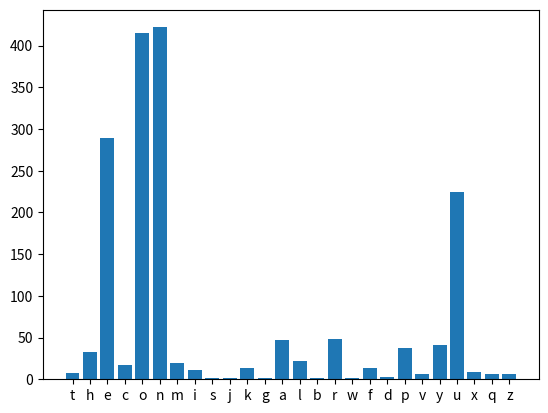

Recreate this plot in Python.
#!/usr/bin/env python3
# -*- coding: utf-8 -*-
"""
Created on Fri May 19 22:20:06 2023

[redacted]
"""

##Dictionary
flags = {'india': '🇮🇳', 'japan': '🇯🇵', 'usa': '🇺🇸', 'france':'🇫🇷', 'russia': '🇷🇺'}
print(flags['india'])
print(flags.get('japan'))
# print(flags['canada']) #it will crash
print(flags.get('canada')) #it will not crash
flags['germany'] = '🇩🇪'
print(flags)
print("\n")
print(flags.items())

## iterate over Keys
for country in flags:
    print(country)

print()

for country, flag in flags.items():
    print(f'The flag of {country} is {flag}')
    
print()
print(flags.keys())
print()
print(flags.values())

if 'india' in flags:
    print('india is in flags')
else:
    print('india is not in flags')

if 'nepal' in flags:
    print('Nepal is in flags')
else:
    print('nepal is not in flags')
    
    
# same we can check with list
numList = [1, 2, 3, 4, 5, 6]
print("is 2 in numList︖ ", 2 in numList)
print("is 7 in numList ？", 7 in numList)



print()
print()

sherlock = '''
The economist J.K. Galbraith once wrote, “Faced with a choice between changing one’s mind and proving there is no need to do so, almost everyone gets busy with the proof.”

Leo Tolstoy was even bolder: “The most difficult subjects can be explained to the most slow-witted man if he has not formed any idea of them already; but the simplest thing cannot be made clear to the most intelligent man if he is firmly persuaded that he knows already, without a shadow of doubt, what is laid before him.”

What’s going on here? Why don’t facts change our minds? And why would someone continue to believe a false or inaccurate idea anyway? How do such behaviors serve us?
The Logic of False Beliefs
Humans need a reasonably accurate view of the world in order to survive. If your model of reality is wildly different from the actual world, then you struggle to take effective actions each day.

However, truth and accuracy are not the only things that matter to the human mind. Humans also seem to have a deep desire to belong.

In Atomic Habits, I wrote, “Humans are herd animals. We want to fit in, to bond with others, and to earn the respect and approval of our peers. Such inclinations are essential to our survival. For most of our evolutionary history, our ancestors lived in tribes. Becoming separated from the tribe—or worse, being cast out—was a death sentence.”

Understanding the truth of a situation is important, but so is remaining part of a tribe. While these two desires often work well together, they occasionally come into conflict.

In many circumstances, social connection is actually more helpful to your daily life than understanding the truth of a particular fact or idea. The Harvard psychologist Steven Pinker put it this way, “People are embraced or condemned according to their beliefs, so one function of the mind may be to hold beliefs that bring the belief-holder the greatest number of allies, protectors, or disciples, rather than beliefs that are most likely to be true.”

We don’t always believe things because they are correct. Sometimes we believe things because they make us look good to the people we care about.

I thought Kevin Simler put it well when he wrote, “If a brain anticipates that it will be rewarded for adopting a particular belief, it’s perfectly happy to do so, and doesn’t much care where the reward comes from — whether it’s pragmatic (better outcomes resulting from better decisions), social (better treatment from one’s peers), or some mix of the two.”

False beliefs can be useful in a social sense even if they are not useful in a factual sense. For lack of a better phrase, we might call this approach “factually false, but socially accurate.” When we have to choose between the two, people often select friends and family over facts.

This insight not only explains why we might hold our tongue at a dinner party or look the other way when our parents say something offensive, but also reveals a better way to change the minds of others.

Facts Don’t Change Our Minds. Friendship Does.
Convincing someone to change their mind is really the process of convincing them to change their tribe. If they abandon their beliefs, they run the risk of losing social ties. You can’t expect someone to change their mind if you take away their community too. You have to give them somewhere to go. Nobody wants their worldview torn apart if loneliness is the outcome.

The way to change people’s minds is to become friends with them, to integrate them into your tribe, to bring them into your circle. Now, they can change their beliefs without the risk of being abandoned socially.

The British philosopher Alain de Botton suggests that we simply share meals with those who disagree with us:

“Sitting down at a table with a group of strangers has the incomparable and odd benefit of making it a little more difficult to hate them with impunity. Prejudice and ethnic strife feed off abstraction. However, the proximity required by a meal – something about handing dishes around, unfurling napkins at the same moment, even asking a stranger to pass the salt – disrupts our ability to cling to the belief that the outsiders who wear unusual clothes and speak in distinctive accents deserve to be sent home or assaulted. For all the large-scale political solutions which have been proposed to salve ethnic conflict, there are few more effective ways to promote tolerance between suspicious neighbours than to force them to eat supper together.”

Perhaps it is not difference, but distance that breeds tribalism and hostility. As proximity increases, so does understanding. I am reminded of Abraham Lincoln’s quote, “I don’t like that man. I must get to know him better.”

Facts don’t change our minds. Friendship does.

The Spectrum of Beliefs
Years ago, Ben Casnocha mentioned an idea to me that I haven’t been able to shake: The people who are most likely to change our minds are the ones we agree with on 98 percent of topics.

If someone you know, like, and trust believes a radical idea, you are more likely to give it merit, weight, or consideration. You already agree with them in most areas of life. Maybe you should change your mind on this one too. But if someone wildly different than you proposes the same radical idea, well, it’s easy to dismiss them as a crackpot.

One way to visualize this distinction is by mapping beliefs on a spectrum. If you divide this spectrum into 10 units and you find yourself at Position 7, then there is little sense in trying to convince someone at Position 1. The gap is too wide. When you’re at Position 7, your time is better spent connecting with people who are at Positions 6 and 8, gradually pulling them in your direction.

The most heated arguments often occur between people on opposite ends of the spectrum, but the most frequent learning occurs from people who are nearby. The closer you are to someone, the more likely it becomes that the one or two beliefs you don’t share will bleed over into your own mind and shape your thinking. The further away an idea is from your current position, the more likely you are to reject it outright.

When it comes to changing people’s minds, it is very difficult to jump from one side to another. You can’t jump down the spectrum. You have to slide down it.

Any idea that is sufficiently different from your current worldview will feel threatening. And the best place to ponder a threatening idea is in a non-threatening environment. As a result, books are often a better vehicle for transforming beliefs than conversations or debates.

In conversation, people have to carefully consider their status and appearance. They want to save face and avoid looking stupid. When confronted with an uncomfortable set of facts, the tendency is often to double down on their current position rather than publicly admit to being wrong.

Books resolve this tension. With a book, the conversation takes place inside someone’s head and without the risk of being judged by others. It’s easier to be open-minded when you aren’t feeling defensive.

Arguments are like a full frontal attack on a person’s identity. Reading a book is like slipping the seed of an idea into a person’s brain and letting it grow on their own terms. There’s enough wrestling going on in someone’s head when they are overcoming a pre-existing belief. They don’t need to wrestle with you too.

Why False Ideas Persist
There is another reason bad ideas continue to live on, which is that people continue to talk about them.

Silence is death for any idea. An idea that is never spoken or written down dies with the person who conceived it. Ideas can only be remembered when they are repeated. They can only be believed when they are repeated.

I have already pointed out that people repeat ideas to signal they are part of the same social group. But here’s a crucial point most people miss:

People also repeat bad ideas when they complain about them. Before you can criticize an idea, you have to reference that idea. You end up repeating the ideas you’re hoping people will forget—but, of course, people can’t forget them because you keep talking about them. The more you repeat a bad idea, the more likely people are to believe it.

Let’s call this phenomenon Clear’s Law of Recurrence: The number of people who believe an idea is directly proportional to the number of times it has been repeated during the last year—even if the idea is false.

Each time you attack a bad idea, you are feeding the very monster you are trying to destroy. As one Twitter employee wrote, “Every time you retweet or quote tweet someone you’re angry with, it helps them. It disseminates their BS. Hell for the ideas you deplore is silence. Have the discipline to give it to them.”

Your time is better spent championing good ideas than tearing down bad ones. Don’t waste time explaining why bad ideas are bad. You are simply fanning the flame of ignorance and stupidity.

The best thing that can happen to a bad idea is that it is forgotten. The best thing that can happen to a good idea is that it is shared. It makes me think of Tyler Cowen’s quote, “Spend as little time as possible talking about how other people are wrong.”

Feed the good ideas and let bad ideas die of starvation.

The Intellectual Soldier
I know what you might be thinking. “James, are you serious right now? I’m just supposed to let these idiots get away with this?”

Let me be clear. I’m not saying it’s never useful to point out an error or criticize a bad idea. But you have to ask yourself, “What is the goal?”

Why do you want to criticize bad ideas in the first place? Presumably, you want to criticize bad ideas because you think the world would be better off if fewer people believed them. In other words, you think the world would improve if people changed their minds on a few important topics.

If the goal is to actually change minds, then I don’t believe criticizing the other side is the best approach.

Most people argue to win, not to learn. As Julia Galef so aptly puts it: people often act like soldiers rather than scouts. Soldiers are on the intellectual attack, looking to defeat the people who differ from them. Victory is the operative emotion. Scouts, meanwhile, are like intellectual explorers, slowly trying to map the terrain with others. Curiosity is the driving force.

If you want people to adopt your beliefs, you need to act more like a scout and less like a soldier. At the center of this approach is a question Tiago Forte poses beautifully, “Are you willing to not win in order to keep the conversation going?”

Be Kind First, Be Right Later
The brilliant Japanese writer Haruki Murakami once wrote, “Always remember that to argue, and win, is to break down the reality of the person you are arguing against. It is painful to lose your reality, so be kind, even if you are right.”

When we are in the moment, we can easily forget that the goal is to connect with the other side, collaborate with them, befriend them, and integrate them into our tribe. We are so caught up in winning that we forget about connecting. It’s easy to spend your energy labeling people rather than working with them.

The word “kind” originated from the word “kin.” When you are kind to someone it means you are treating them like family. This, I think, is a good method for actually changing someone’s mind. Develop a friendship. Share a meal. Gift a book.

Be kind first, be right later.

'''

#letter count
letter_counts = {}
for letter in sherlock:
    letter_counts[letter.lower()] = letter_counts.get(letter, 0) + 1

letter_count_clean = {}
for k, v in letter_counts.items():
    if k.isalpha():
        letter_count_clean[k] = v

print(letter_count_clean)

import matplotlib.pyplot as plt

x,y = zip(*letter_count_clean.items())
plt.bar(x, y)
plt.show()




















